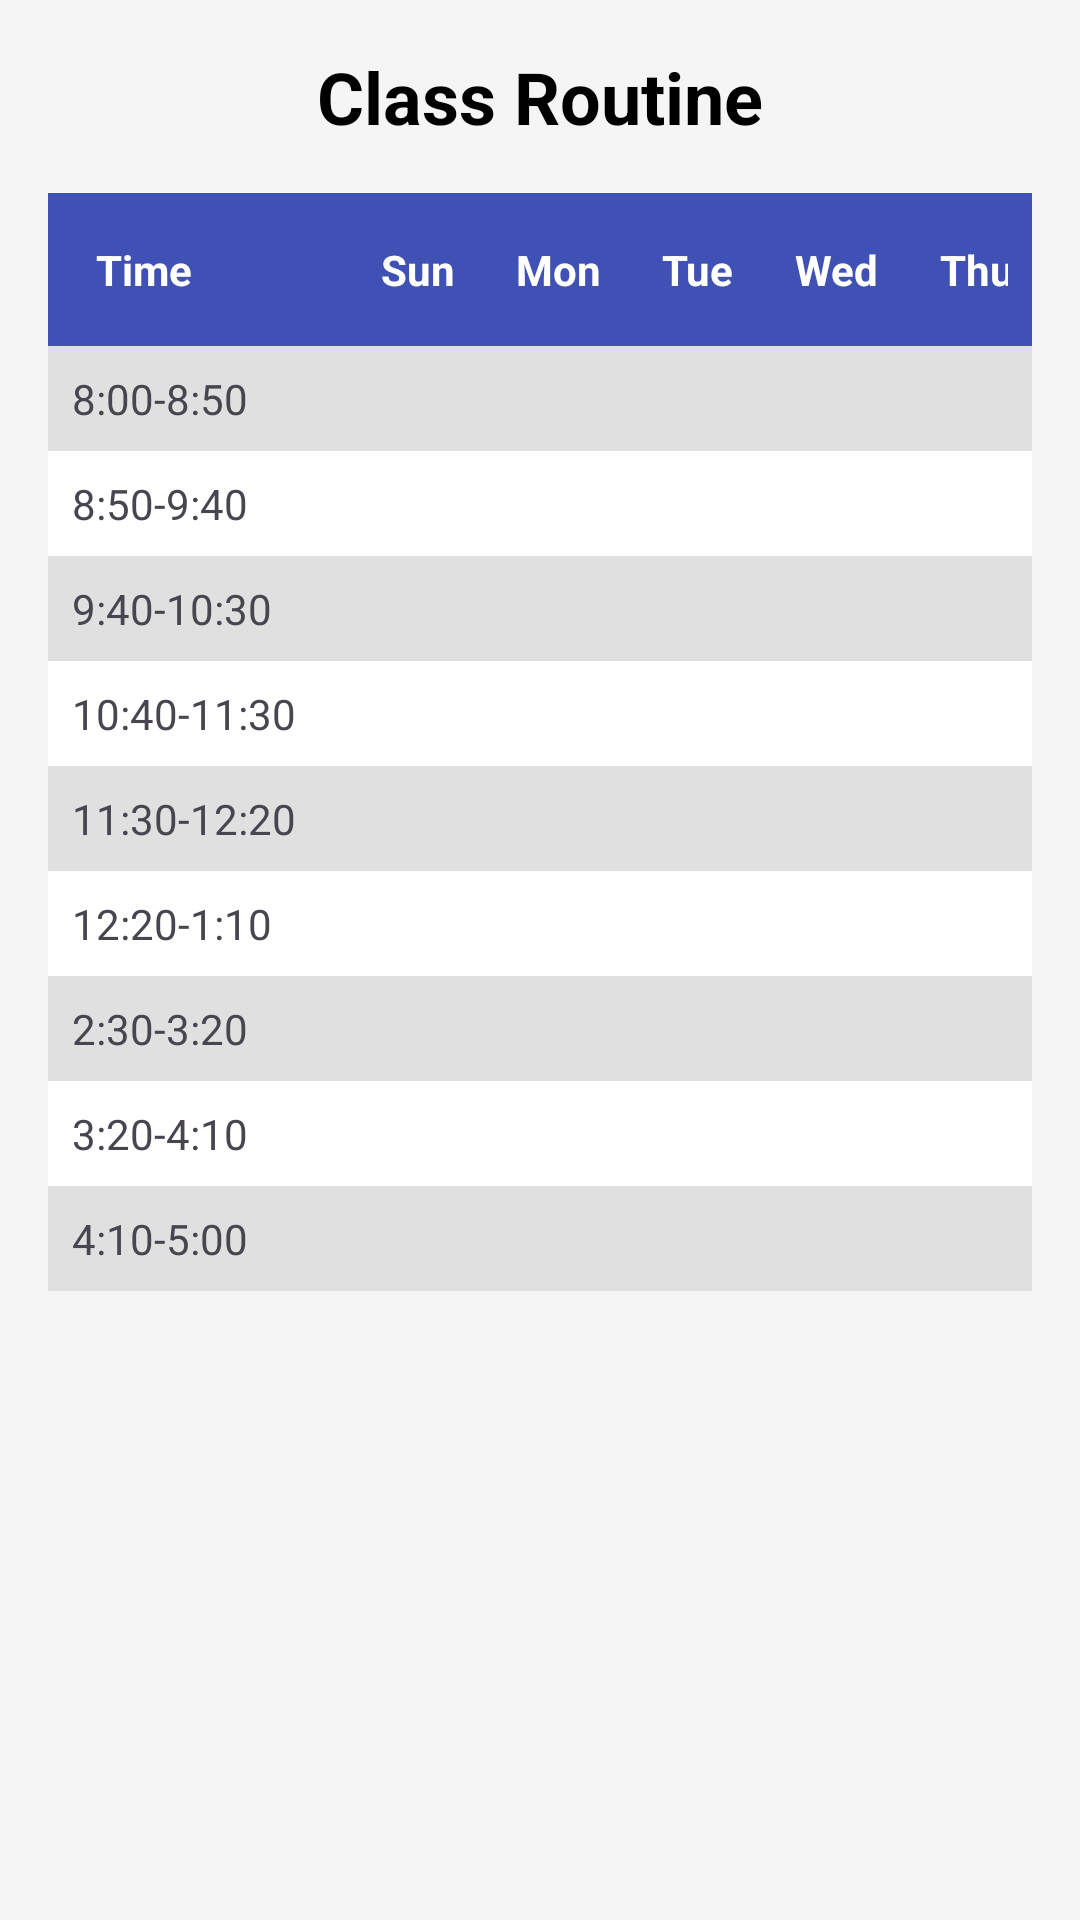

Layout XML and referenced resources for this Android screen:
<!-- AndroidManifest.xml: application theme Theme.Kuet_portal -->
<!-- res/layout/activity_cls_routine.xml -->
<?xml version="1.0" encoding="utf-8"?>
<androidx.constraintlayout.widget.ConstraintLayout
    xmlns:android="http://schemas.android.com/apk/res/android"
    xmlns:app="http://schemas.android.com/apk/res-auto"
    android:layout_width="match_parent"
    android:layout_height="match_parent"
    android:padding="16dp"
    android:background="#F5F5F5"
    android:id="@+id/cls_routine">

    <TextView
        android:id="@+id/tvHeading"
        android:layout_width="0dp"
        android:layout_height="wrap_content"
        android:gravity="center"
        android:text="Class Routine"
        android:textColor="#000000"
        android:textSize="24sp"
        android:textStyle="bold"
        app:layout_constraintEnd_toEndOf="parent"
        app:layout_constraintStart_toStartOf="parent"
        app:layout_constraintTop_toTopOf="parent" />

    <ScrollView
        android:id="@+id/scrollView"
        android:layout_width="0dp"
        android:layout_height="0dp"
        app:layout_constraintTop_toBottomOf="@id/tvHeading"
        app:layout_constraintBottom_toBottomOf="parent"
        app:layout_constraintStart_toStartOf="parent"
        app:layout_constraintEnd_toEndOf="parent"
        android:layout_marginTop="16dp">

        <TableLayout
            android:layout_width="match_parent"
            android:layout_height="wrap_content"
            android:stretchColumns="*"
            android:shrinkColumns="*">

            <TableRow android:background="#3F51B5" android:padding="8dp">
                <TextView android:text="Time" android:textColor="#FFF" android:textStyle="bold" android:padding="8dp"/>
                <TextView android:text="Sun" android:textColor="#FFF" android:textStyle="bold" android:padding="8dp"/>
                <TextView android:text="Mon" android:textColor="#FFF" android:textStyle="bold" android:padding="8dp"/>
                <TextView android:text="Tue" android:textColor="#FFF" android:textStyle="bold" android:padding="8dp"/>
                <TextView android:text="Wed" android:textColor="#FFF" android:textStyle="bold" android:padding="8dp"/>
                <TextView android:text="Thu" android:textColor="#FFF" android:textStyle="bold" android:padding="8dp"/>
            </TableRow>

            <TableRow android:background="#E0E0E0">
                <TextView android:text="8:00-8:50" android:padding="8dp"/>
                <TextView android:padding="8dp"/>
                <TextView android:padding="8dp"/>
                <TextView android:padding="8dp"/>
                <TextView android:padding="8dp"/>
                <TextView android:padding="8dp"/>
            </TableRow>

            <TableRow android:background="#FFFFFF">
                <TextView android:text="8:50-9:40" android:padding="8dp"/>
                <TextView android:padding="8dp"/>
                <TextView android:padding="8dp"/>
                <TextView android:padding="8dp"/>
                <TextView android:padding="8dp"/>
                <TextView android:padding="8dp"/>
            </TableRow>

            <TableRow android:background="#E0E0E0">
                <TextView android:text="9:40-10:30" android:padding="8dp"/>
                <TextView android:padding="8dp"/>
                <TextView android:padding="8dp"/>
                <TextView android:padding="8dp"/>
                <TextView android:padding="8dp"/>
                <TextView android:padding="8dp"/>
            </TableRow>

            <TableRow android:background="#FFFFFF">

                <TextView
                    android:padding="8dp"
                    android:text="10:40-11:30" />
                <TextView android:padding="8dp"/>
                <TextView android:padding="8dp"/>
                <TextView android:padding="8dp"/>
                <TextView android:padding="8dp"/>
                <TextView android:padding="8dp"/>
            </TableRow>

            <TableRow android:background="#E0E0E0">

                <TextView
                    android:padding="8dp"
                    android:text="11:30-12:20" />
                <TextView android:padding="8dp"/>
                <TextView android:padding="8dp"/>
                <TextView android:padding="8dp"/>
                <TextView android:padding="8dp"/>
                <TextView android:padding="8dp"/>
            </TableRow>

            <TableRow android:background="#FFFFFF">

                <TextView
                    android:padding="8dp"
                    android:text="12:20-1:10" />
                <TextView android:padding="8dp"/>
                <TextView android:padding="8dp"/>
                <TextView android:padding="8dp"/>
                <TextView android:padding="8dp"/>
                <TextView android:padding="8dp"/>
            </TableRow>

            <TableRow android:background="#E0E0E0">
                <TextView android:text="2:30-3:20" android:padding="8dp"/>
                <TextView android:padding="8dp"/>
                <TextView android:padding="8dp"/>
                <TextView android:padding="8dp"/>
                <TextView android:padding="8dp"/>
                <TextView android:padding="8dp"/>
            </TableRow>

            <TableRow android:background="#FFFFFF">
                <TextView android:text="3:20-4:10" android:padding="8dp"/>
                <TextView android:padding="8dp"/>
                <TextView android:padding="8dp"/>
                <TextView android:padding="8dp"/>
                <TextView android:padding="8dp"/>
                <TextView android:padding="8dp"/>
            </TableRow>

            <TableRow android:background="#E0E0E0">
                <TextView android:text="4:10-5:00" android:padding="8dp"/>
                <TextView android:padding="8dp"/>
                <TextView android:padding="8dp"/>
                <TextView android:padding="8dp"/>
                <TextView android:padding="8dp"/>
                <TextView android:padding="8dp"/>
            </TableRow>

        </TableLayout>
    </ScrollView>

</androidx.constraintlayout.widget.ConstraintLayout>
<!-- resources referenced by this layout -->
<resources>
  <style name="Theme.Kuet_portal" parent="Base.Theme.Kuet_portal" />
  <style name="Base.Theme.Kuet_portal" parent="Theme.Material3.DayNight.NoActionBar">
          
          
      </style>
</resources>
